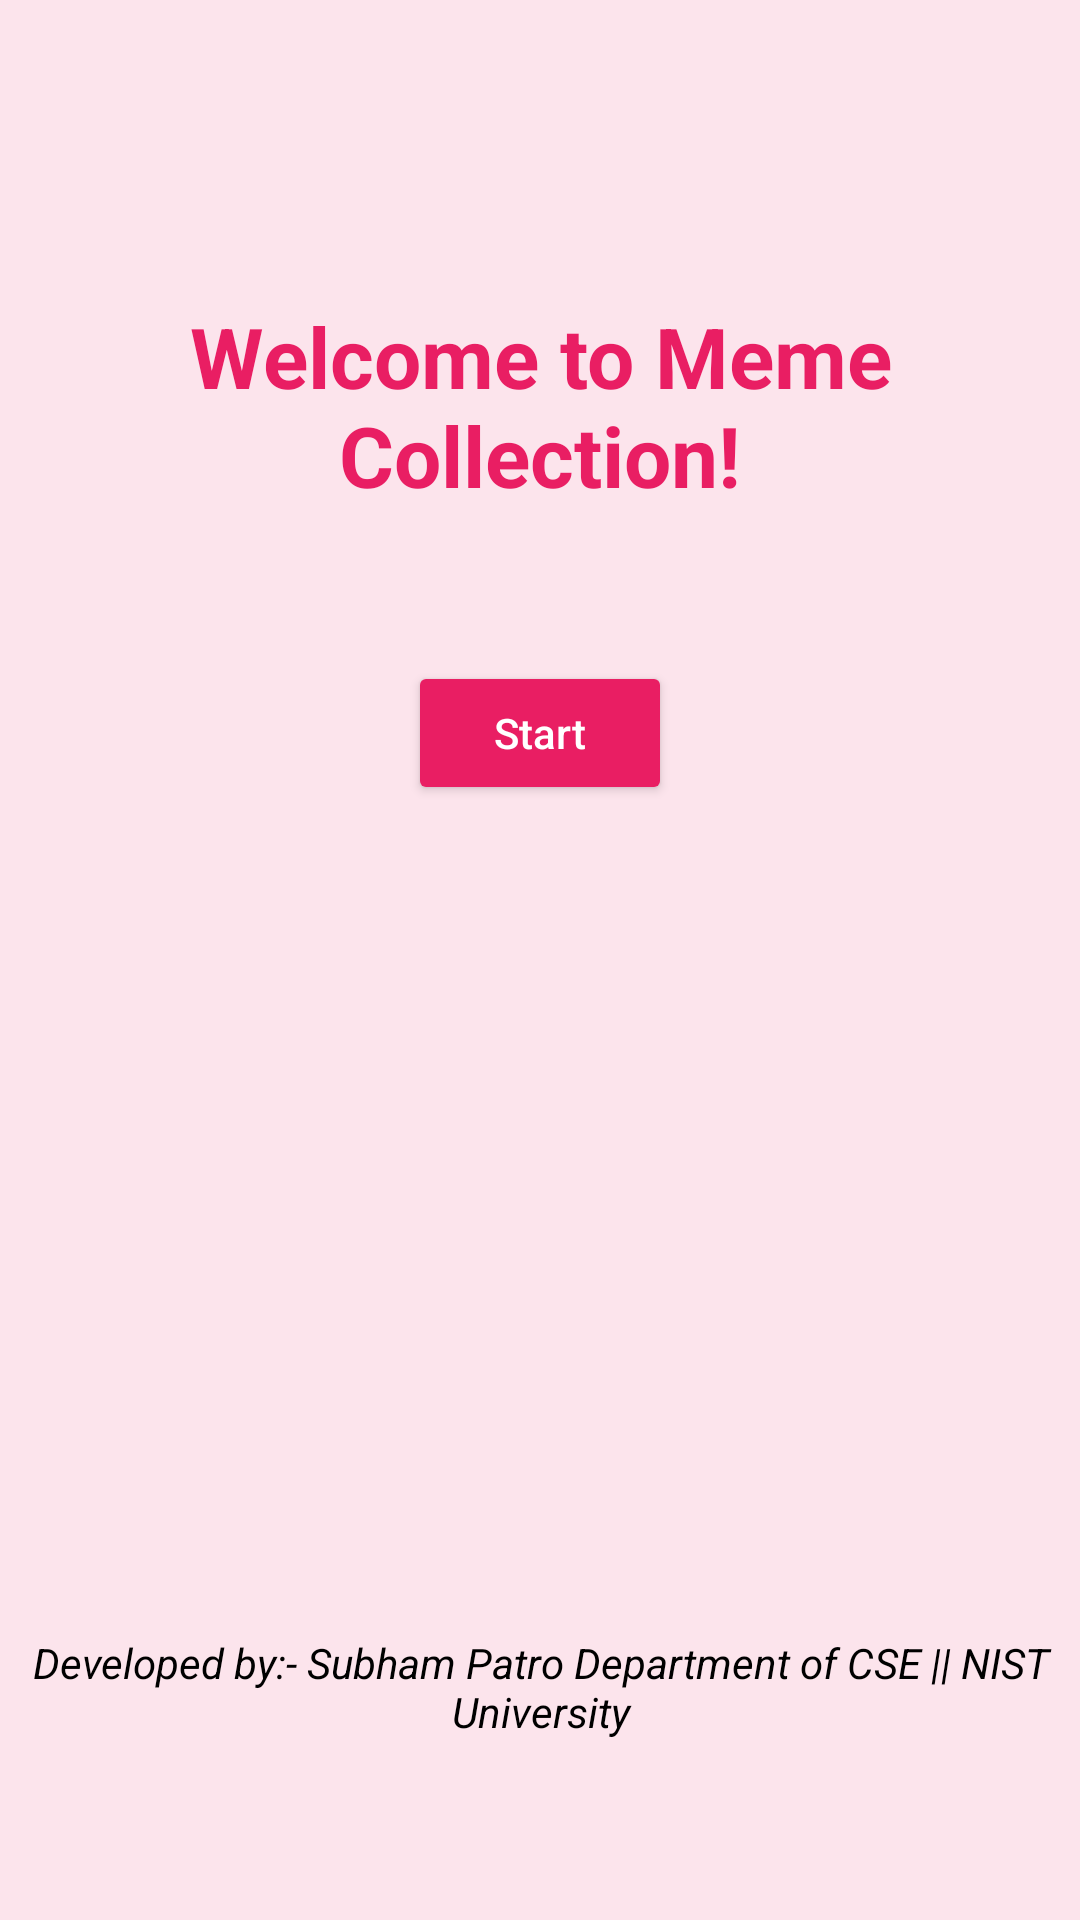

Here is an Android app screen rendered from its layout file. Give the layout XML and the strings, colors and styles it references.
<!-- AndroidManifest.xml: application theme Theme.Memes -->
<!-- res/layout/activity_welcome.xml -->
<?xml version="1.0" encoding="utf-8"?>
<androidx.constraintlayout.widget.ConstraintLayout xmlns:android="http://schemas.android.com/apk/res/android"
    xmlns:app="http://schemas.android.com/apk/res-auto"
    android:layout_width="match_parent"
    android:layout_height="match_parent"
    android:background="#FCE4EC">

    <TextView
        android:id="@+id/tvWelcomeTitle"
        android:layout_width="0dp"
        android:layout_height="wrap_content"
        android:text="Welcome to Meme Collection!"
        android:textSize="28sp"
        android:textColor="#E91E63"
        android:textStyle="bold"
        android:gravity="center"
        app:layout_constraintTop_toTopOf="parent"
        app:layout_constraintLeft_toLeftOf="parent"
        app:layout_constraintRight_toRightOf="parent"
        android:layout_marginTop="100dp"/>

    <Button
        android:id="@+id/btnStart"
        android:layout_width="wrap_content"
        android:layout_height="wrap_content"
        android:text="Start"
        android:textAllCaps="false"
        android:backgroundTint="#E91E63"
        android:textColor="#FFFFFF"
        android:layout_marginTop="50dp"
        app:layout_constraintTop_toBottomOf="@id/tvWelcomeTitle"
        app:layout_constraintLeft_toLeftOf="parent"
        app:layout_constraintRight_toRightOf="parent"/>
<RelativeLayout
    android:layout_width="match_parent"
    android:layout_height="match_parent">
    <TextView
        android:layout_width="match_parent"
        android:layout_height="wrap_content"
        android:layout_alignParentBottom="true"
        android:gravity="center_horizontal"
        android:layout_marginBottom="60dp"
        android:textColor="@color/black"
        android:textStyle="italic"
        android:text="Developed by:- Subham Patro Department of CSE || NIST University"/>
</RelativeLayout>
</androidx.constraintlayout.widget.ConstraintLayout>
<!-- resources referenced by this layout -->
<resources>
  <style name="Theme.Memes" parent="Base.Theme.Memes" />
  <style name="Base.Theme.Memes" parent="Theme.Material3.DayNight.NoActionBar">
          
          <item name="colorControlNormal">#000000</item>
  
          
      </style>
  <!-- not gathered from this repository: default colours our renderer supplied (Android Studio template values) -->
  <color name="black">#FF000000</color>
</resources>
